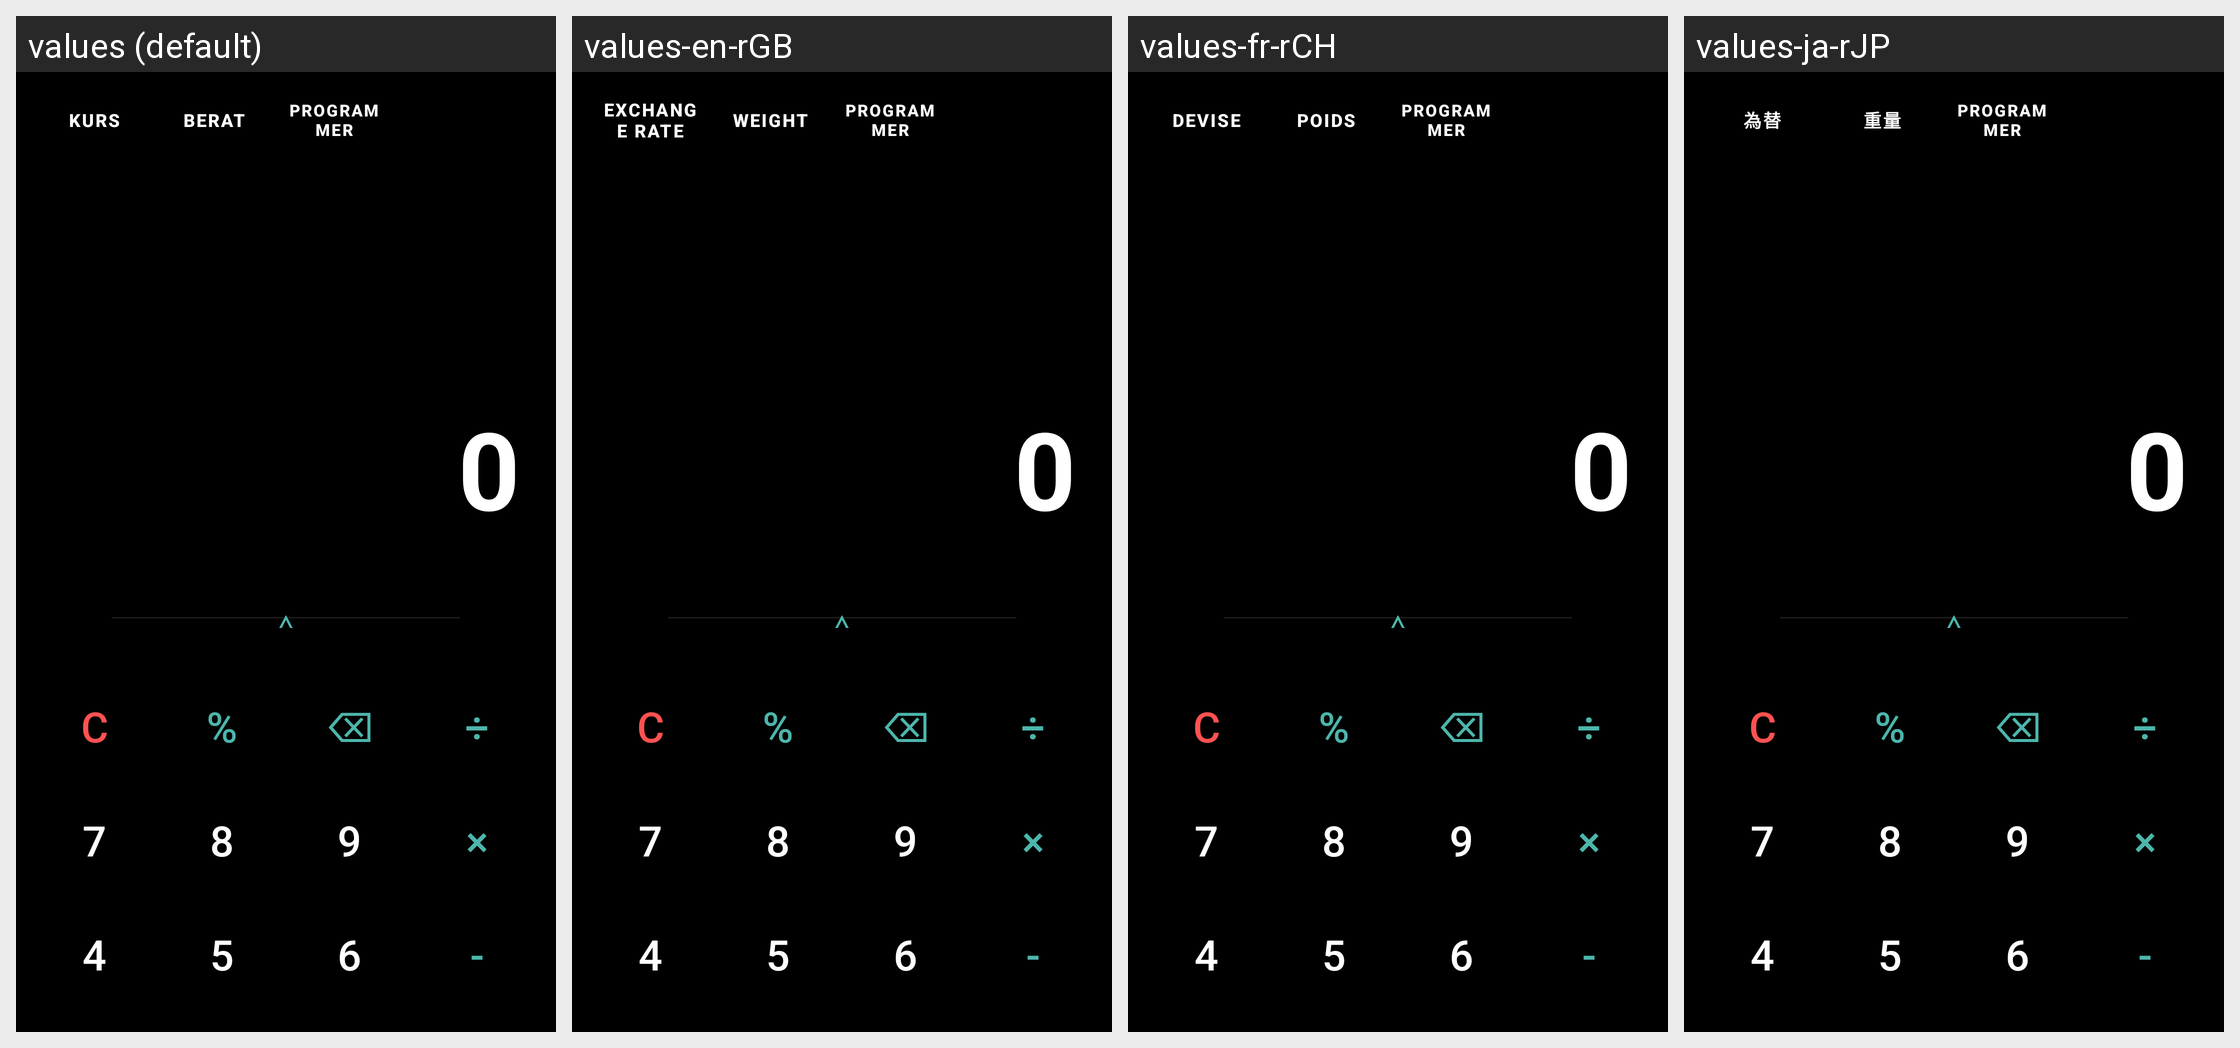

For this localized Android screen grid, give each drawn string resource with its value in every locale shown.
Android screen res/layout/ui_kalkulator.xml rendered under 4 locales, left to right: values (default), values-en-rGB, values-fr-rCH, values-ja-rJP. Device: Nexus 5 (rendered at 1080×1920; each locale shown at half size, 540×960, under a caption strip naming it); theme Theme.Kalkulator.
Other locales in the repository, not shown: values-ar-rAE, values-de-rDE, values-en-rUS, values-es-rES, values-fr-rFR, values-in-rID, values-it-rCH, values-it-rIT, values-ko-rKR, values-pt-rBR, values-ru-rRU, values-zh-rCN.
Strings drawn on this screen, with the default value and each locale's value (text and hints the layout hard-codes, and strings that could not be matched under every locale, appear in the picture but are not listed):

Kurs
  values: KURS
  values-en-rGB: EXCHANGE RATE
  values-fr-rCH: Devise
  values-ja-rJP: 為替

Weight
  values: BERAT
  values-en-rGB: WEIGHT
  values-fr-rCH: Poids
  values-ja-rJP: 重量

Zero
  values: 0
  values-en-rGB: 0
  values-fr-rCH: 0
  values-ja-rJP: 0

c
  values: C
  values-en-rGB: C
  values-fr-rCH: C
  values-ja-rJP: C

Percent
  values: %
  values-en-rGB: %
  values-fr-rCH: %
  values-ja-rJP: %

Backspace
  values: ⌫
  values-en-rGB: ⌫
  values-fr-rCH: ⌫
  values-ja-rJP: ⌫

perbagian
  values: ÷
  values-en-rGB: ÷
  values-fr-rCH: ÷
  values-ja-rJP: ÷

Number7
  values: 7
  values-en-rGB: 7
  values-fr-rCH: 7
  values-ja-rJP: 7

Number8
  values: 8
  values-en-rGB: 8
  values-fr-rCH: 8
  values-ja-rJP: 8

Number9
  values: 9
  values-en-rGB: 9
  values-fr-rCH: 9
  values-ja-rJP: 9

perkalian
  values: ×
  values-en-rGB: ×
  values-fr-rCH: ×
  values-ja-rJP: ×

Number4
  values: 4
  values-en-rGB: 4
  values-fr-rCH: 4
  values-ja-rJP: 4

Number5
  values: 5
  values-en-rGB: 5
  values-fr-rCH: 5
  values-ja-rJP: 5

Number6
  values: 6
  values-en-rGB: 6
  values-fr-rCH: 6
  values-ja-rJP: 6

perkurangan
  values: -
  values-en-rGB: -
  values-fr-rCH: -
  values-ja-rJP: -
